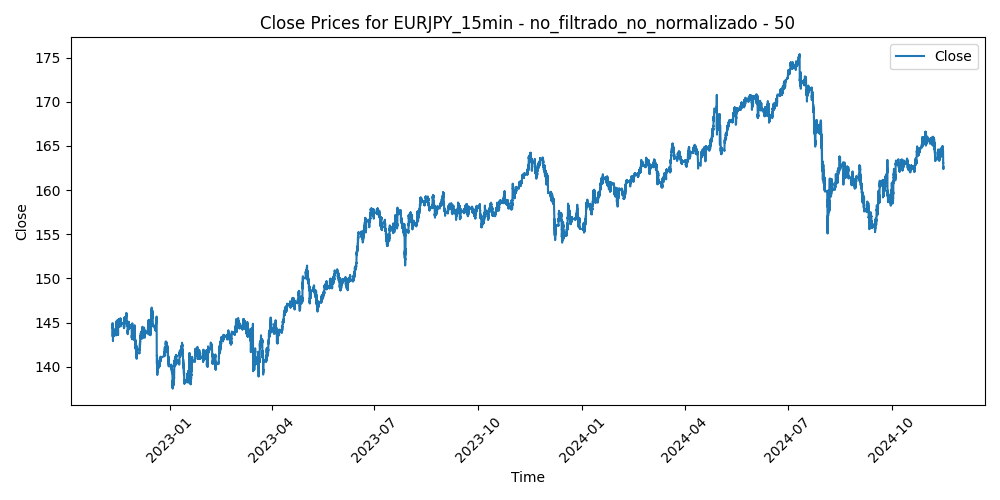

The file beside this chart, header and first rows:
Time, Close, Volume, diferencia_media_50
2022-11-10 23:00:00, 143.5, 2399, 1.371
2022-11-10 23:15:00, 143.6, 2027, 1.29
2022-11-10 23:30:00, 143.8, 1183, 1.004
2022-11-10 23:45:00, 143.9, 737, 0.8776
2022-11-11 00:00:00, 143.8, 139, 0.9194
2022-11-11 00:15:00, 143.9, 812, 0.7537
2022-11-11 00:30:00, 144.3, 2117, 0.3673
2022-11-11 00:45:00, 144.5, 1164, 0.1389
2022-11-11 01:00:00, 144.5, 1525, 0.1356
2022-11-11 01:15:00, 144.4, 1301, 0.1293
2022-11-11 01:30:00, 144.4, 1071, 0.1569
2022-11-11 01:45:00, 144.5, 1114, 0.05762
2022-11-11 02:00:00, 144.3, 1796, 0.1464
2022-11-11 02:15:00, 144.4, 1243, 0.1004
2022-11-11 02:30:00, 144.4, 1456, 0.04914
2022-11-11 02:45:00, 144.4, 1826, -0.01114
2022-11-11 03:00:00, 144.7, 1655, -0.2648
2022-11-11 03:15:00, 144.7, 1486, -0.3723
2022-11-11 03:30:00, 144.8, 1808, -0.4536
2022-11-11 03:45:00, 144.7, 1629, -0.3807
2022-11-11 04:00:00, 145, 1588, -0.6199
2022-11-11 04:15:00, 144.9, 1458, -0.554
2022-11-11 04:30:00, 144.7, 1563, -0.4312
2022-11-11 04:45:00, 144.7, 1316, -0.3697
2022-11-11 05:00:00, 144.7, 1216, -0.3602
2022-11-11 05:15:00, 144.7, 1157, -0.4377
2022-11-11 05:30:00, 144.6, 1236, -0.3356
2022-11-11 05:45:00, 144.5, 1235, -0.2175
2022-11-11 06:00:00, 144.6, 1116, -0.2307
2022-11-11 06:15:00, 144.7, 1078, -0.344
2022-11-11 06:30:00, 144.6, 1022, -0.2563
2022-11-11 06:45:00, 144.5, 1228, -0.136
2022-11-11 07:00:00, 144.4, 1518, -0.00142
2022-11-11 07:15:00, 144.4, 1388, -0.09256
2022-11-11 07:30:00, 144.6, 1970, -0.2588
2022-11-11 07:45:00, 144.8, 1602, -0.3892
2022-11-11 08:00:00, 144.7, 1873, -0.3333
2022-11-11 08:15:00, 144.6, 1516, -0.2246
2022-11-11 08:30:00, 144.6, 1375, -0.2299
2022-11-11 08:45:00, 144.6, 1376, -0.1665
2022-11-11 09:00:00, 144.6, 1674, -0.1963
2022-11-11 09:15:00, 144.5, 1906, -0.08542
2022-11-11 09:30:00, 144.6, 1808, -0.1494
2022-11-11 09:45:00, 144.6, 1864, -0.2064
2022-11-11 10:00:00, 144.6, 2088, -0.1825
2022-11-11 10:15:00, 144.7, 2011, -0.2835
2022-11-11 10:30:00, 144.7, 1912, -0.2043
2022-11-11 10:45:00, 144.4, 2307, 0.03508
2022-11-11 11:00:00, 144.3, 2231, 0.1473
2022-11-11 11:15:00, 144.2, 2199, 0.2742
2022-11-11 11:30:00, 144.1, 2092, 0.3454
2022-11-11 11:45:00, 143.8, 2249, 0.6834
2022-11-11 12:00:00, 143, 2709, 1.472
2022-11-11 12:15:00, 143.1, 2394, 1.401
2022-11-11 12:30:00, 142.9, 2391, 1.523
2022-11-11 12:45:00, 143.3, 2409, 1.146
2022-11-11 13:00:00, 143.6, 2075, 0.8349
2022-11-11 13:15:00, 143.7, 1992, 0.7375
2022-11-11 13:30:00, 143.6, 2060, 0.7354
2022-11-11 13:45:00, 143.6, 1870, 0.8
... 50,112 more rows
